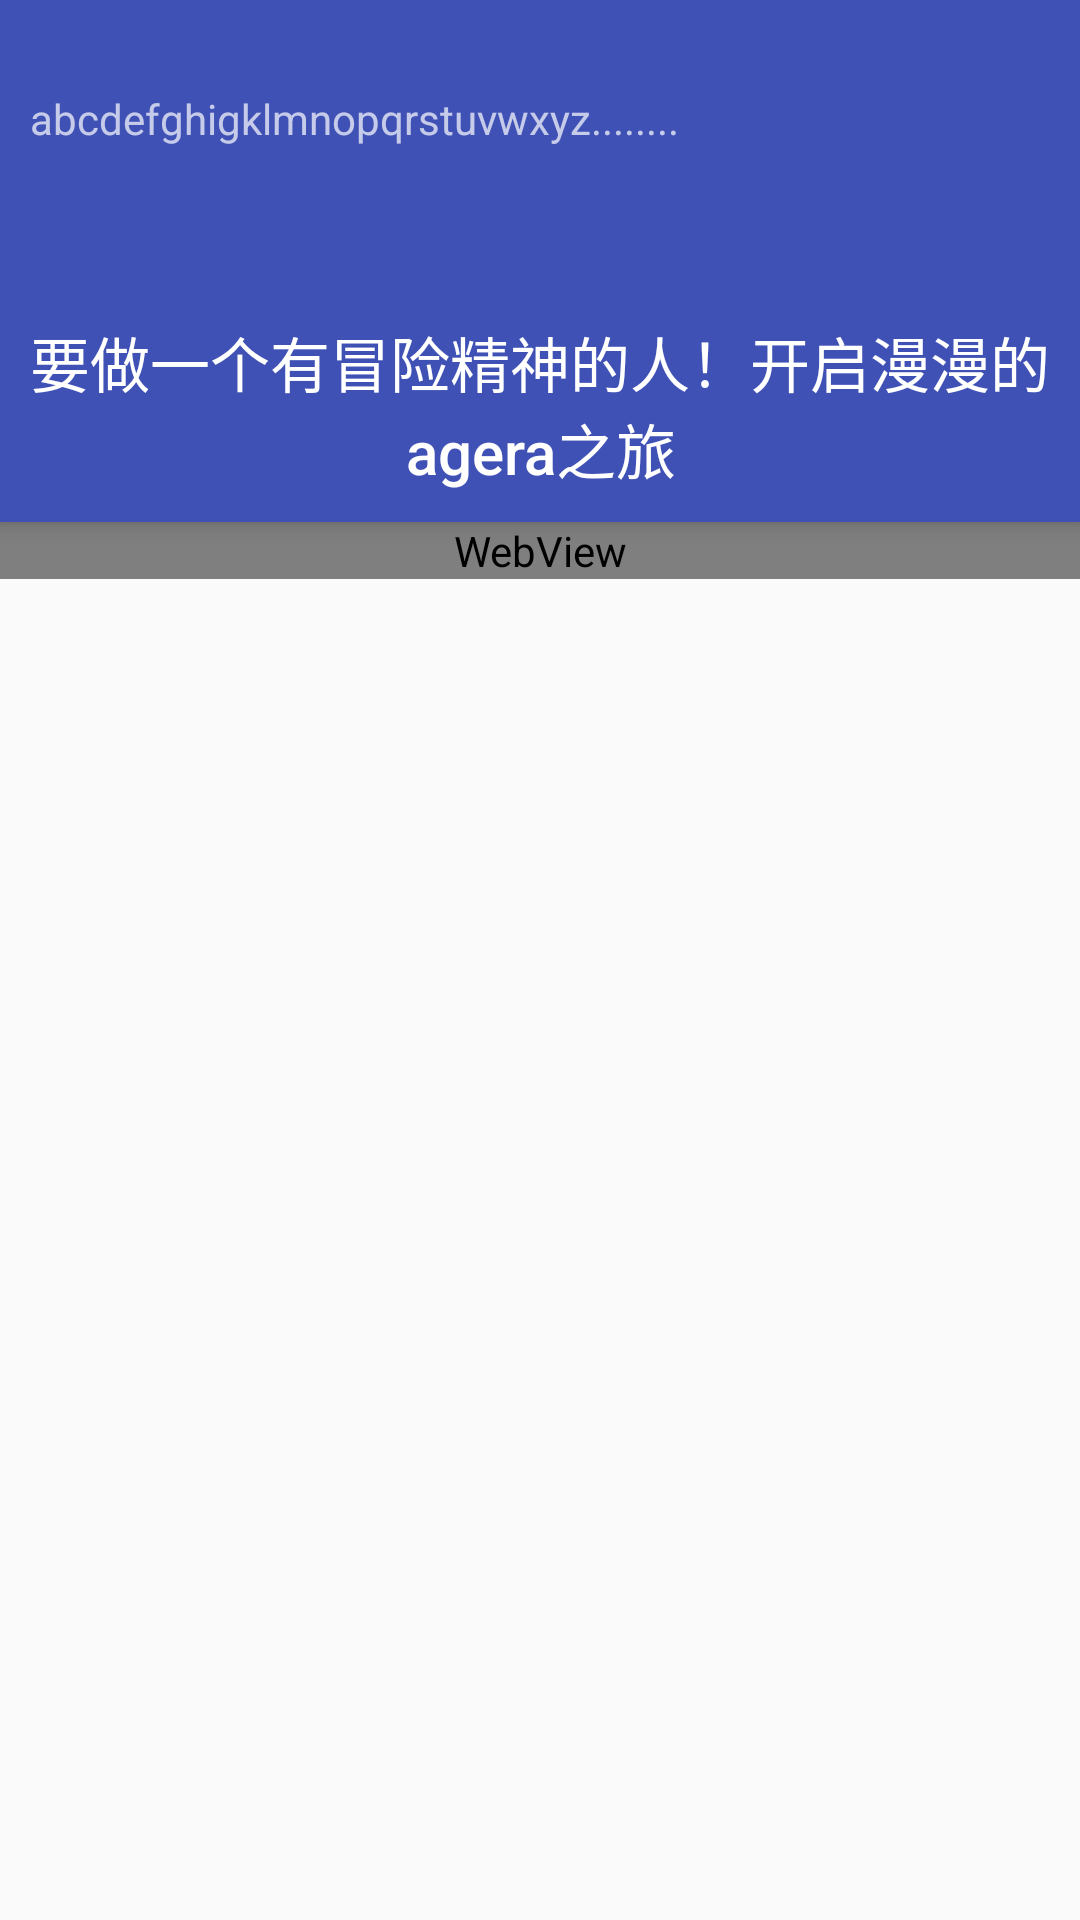

Android layout source for this screen:
<!-- AndroidManifest.xml: application theme AppTheme -->
<!-- res/layout/activity__4.xml -->
<?xml version="1.0" encoding="utf-8"?>
<android.support.design.widget.CoordinatorLayout xmlns:android="http://schemas.android.com/apk/res/android"
    xmlns:app="http://schemas.android.com/apk/res-auto"
    android:id="@+id/main_content"
    android:layout_width="match_parent"
    android:layout_height="match_parent">

    <android.support.design.widget.AppBarLayout
        android:id="@+id/appbar"
        android:layout_width="match_parent"
        android:layout_height="wrap_content"
        android:theme="@style/ThemeOverlay.AppCompat.Dark.ActionBar">
        
        <LinearLayout
            android:layout_width="match_parent"
            android:layout_height="wrap_content"
            android:orientation="vertical"
            app:layout_scrollFlags="scroll|enterAlways">

            <ImageView
                android:layout_width="wrap_content"
                android:layout_height="wrap_content"
                android:layout_margin="10dp"
                android:src="@mipmap/ic_launcher" />

            <TextView
                android:id="@+id/toolbar"
                android:layout_width="match_parent"
                android:layout_height="?attr/actionBarSize"
                android:layout_margin="10dp"
                android:background="?attr/colorPrimary"
                android:text="abcdefghigklmnopqrstuvwxyz........" />
        </LinearLayout>


        <TextView
            android:layout_width="match_parent"
            android:layout_height="wrap_content"
            android:layout_margin="10dp"
            android:gravity="center"
            android:text="要做一个有冒险精神的人！开启漫漫的agera之旅"
            android:textAppearance="@style/TextAppearance.AppCompat.Title" />

    </android.support.design.widget.AppBarLayout>
    
    <android.support.v4.widget.NestedScrollView
        android:id="@+id/nestScrollView"
        android:layout_width="match_parent"
        android:layout_height="match_parent"
        app:layout_behavior="@string/appbar_scrolling_view_behavior">

        <WebView
            android:id="@+id/webView"
            android:layout_width="match_parent"
            android:layout_height="match_parent"/>

    </android.support.v4.widget.NestedScrollView>


</android.support.design.widget.CoordinatorLayout>
<!-- resources referenced by this layout -->
<resources>
  <style name="AppTheme" parent="Theme.AppCompat.Light.DarkActionBar">
          
          <item name="colorPrimary">@color/colorPrimary</item>
          <item name="colorPrimaryDark">@color/colorPrimaryDark</item>
          <item name="colorAccent">@color/colorAccent</item>
      </style>
  <color name="colorPrimary">#3F51B5</color>
  <color name="colorPrimaryDark">#303F9F</color>
  <color name="colorAccent">#FF4081</color>
</resources>
